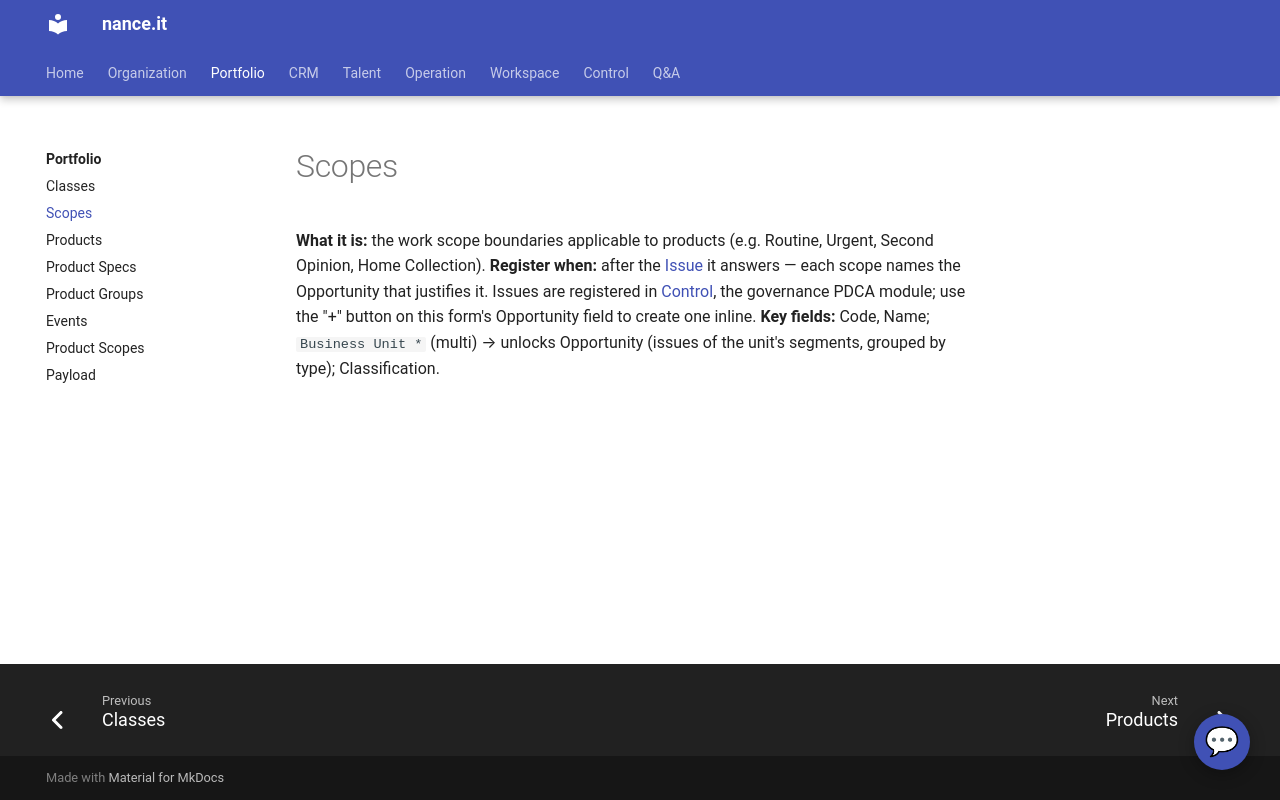

repository: Neun-Design/Nance · page: portfolio/scopes/index.html · generator: mkdocs

---
title: "Scopes"
audience: stakeholder
purpose: "Scopes — what it is, when to register one, and its key fields"
---

# Scopes

**What it is:** the work scope boundaries applicable to products (e.g. Routine, Urgent, Second Opinion, Home Collection).
**Register when:** after the [Issue](../control/issues.md) it answers — each scope names the
Opportunity that justifies it. Issues are registered in [Control](../control/index.md), the
governance PDCA module; use the "+" button on this form's Opportunity field to create one inline.
**Key fields:** Code, Name; `Business Unit *` (multi) → unlocks Opportunity (issues of the
unit's segments, grouped by type); Classification.
